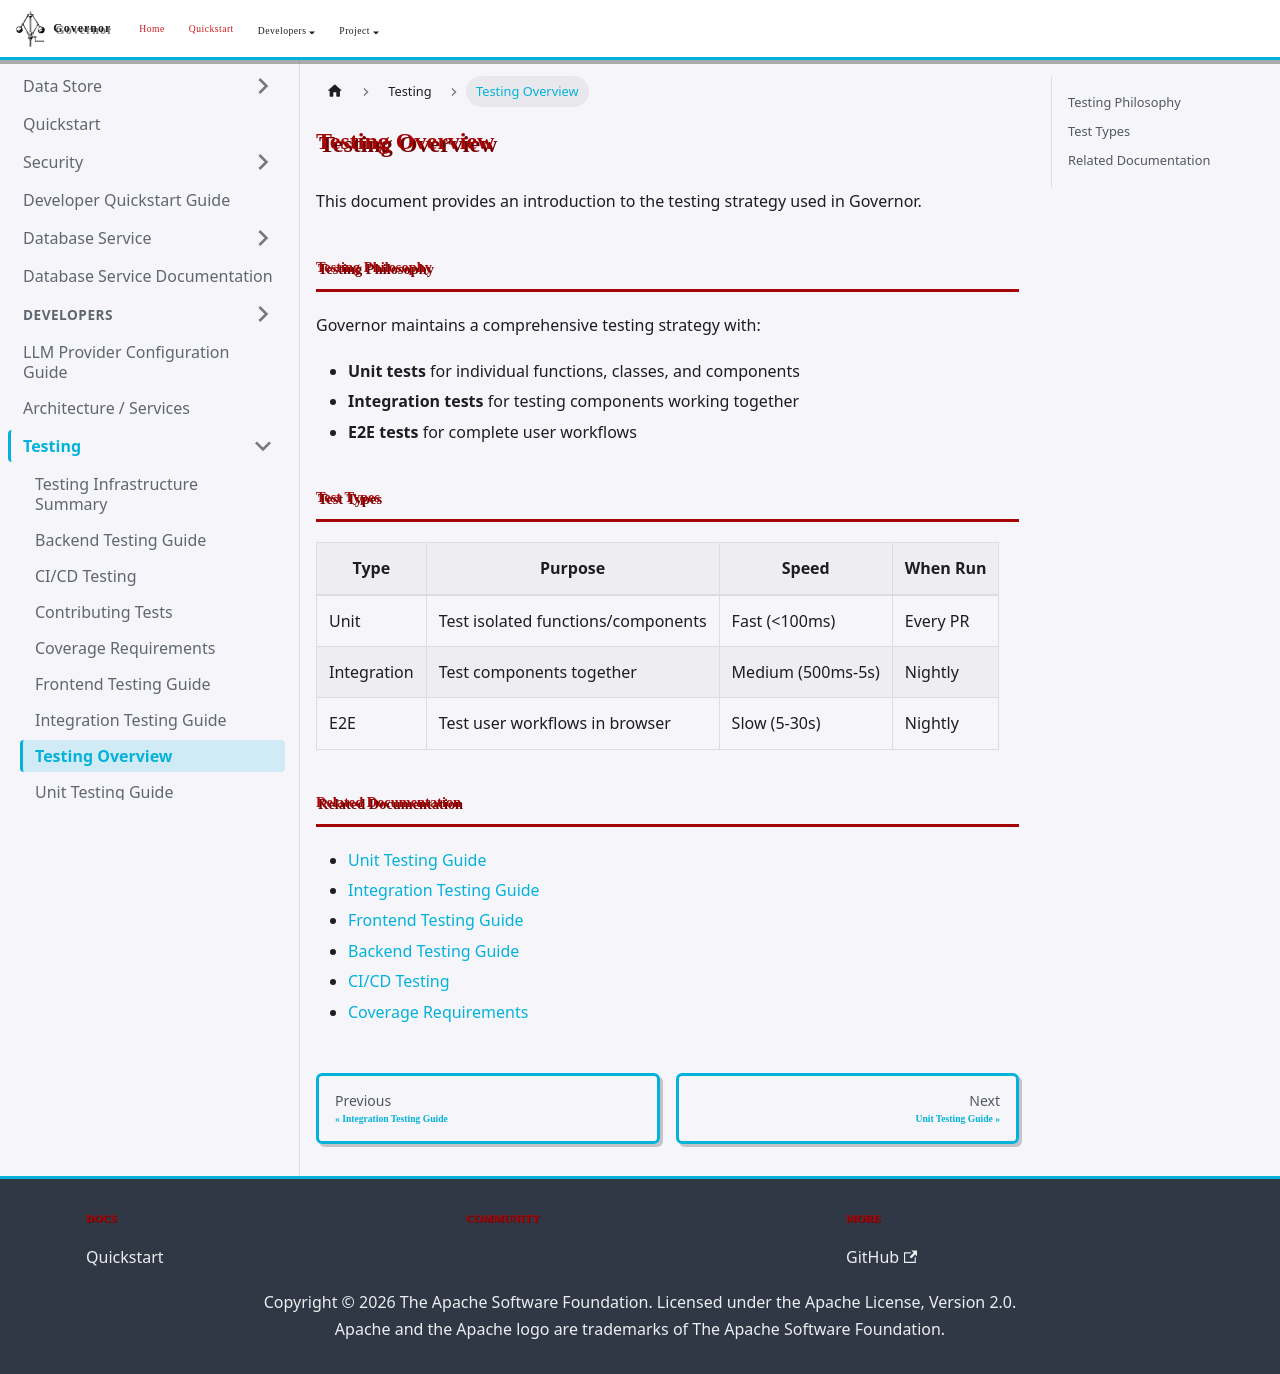

repository: apache/rai-governor · page: docs/testing/overview/index.html · generator: docusaurus

# Testing Overview

This document provides an introduction to the testing strategy used in Governor.

## Testing Philosophy

Governor maintains a comprehensive testing strategy with:

- **Unit tests** for individual functions, classes, and components
- **Integration tests** for testing components working together
- **E2E tests** for complete user workflows

## Test Types

| Type | Purpose | Speed | When Run |
|------|---------|-------|----------|
| Unit | Test isolated functions/components | Fast (&lt;100ms) | Every PR |
| Integration | Test components together | Medium (500ms-5s) | Nightly |
| E2E | Test user workflows in browser | Slow (5-30s) | Nightly |

## Related Documentation

- [Unit Testing Guide](./unit-testing.md)
- [Integration Testing Guide](./integration-testing.md)
- [Frontend Testing Guide](./frontend-testing.md)
- [Backend Testing Guide](./backend-testing.md)
- [CI/CD Testing](./ci-cd.md)
- [Coverage Requirements](./coverage.md)
